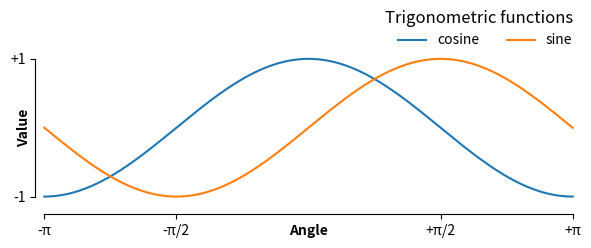

Reproduce this figure in Python.
# ----------------------------------------------------------------------------
# Title:   Scientific Visualisation - Python & Matplotlib
# Author:  Nicolas P. Rougier
# License: BSD
# ----------------------------------------------------------------------------
import numpy as np
import matplotlib.pyplot as plt

fig = plt.figure(figsize=(6, 3))
ax = plt.subplot(
    xlim=[-np.pi, np.pi],
    xticks=[-np.pi, -np.pi / 2, np.pi / 2, np.pi],
    xticklabels=["-π", "-π/2", "+π/2", "+π"],
    ylim=[-1, 1],
    yticks=[-1, 1],
    yticklabels=["-1", "+1"],
)

X = np.linspace(-np.pi, np.pi, 256, endpoint=True)
C, S = np.cos(X), np.sin(X)

ax.plot(X, C, label="cosine", clip_on=False)
ax.plot(X, S, label="sine", clip_on=False)

ax.spines["right"].set_visible(False)
ax.spines["top"].set_visible(False)
ax.spines["left"].set_position(("data", -3.25))
ax.spines["bottom"].set_position(("data", -1.25))
ax.legend(
    edgecolor="None",
    ncol=2,
    loc="upper right",
    bbox_to_anchor=(1.01, 1.225),
    borderaxespad=0,
)
ax.set_title("Trigonometric functions", x=1, y=1.2, ha="right")

ax.set_xlabel("Angle", va="center", weight="bold")
ax.xaxis.set_label_coords(0.5, -0.25)

ax.set_ylabel("Value", ha="center", weight="bold")
ax.yaxis.set_label_coords(-0.025, 0.5)


plt.tight_layout()
plt.show()
